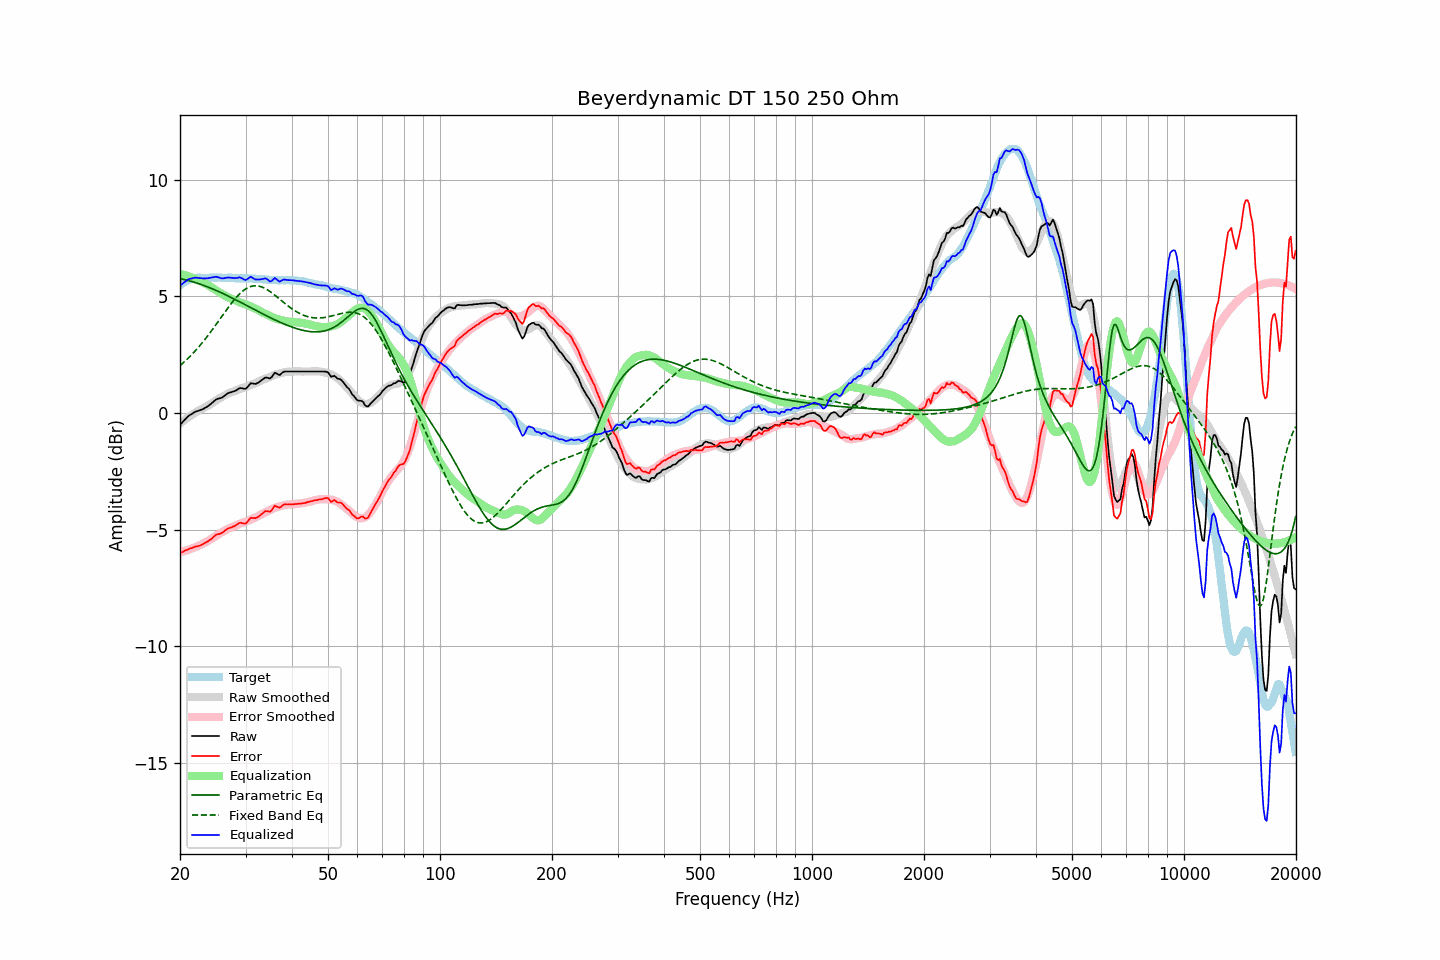

The file beside this chart, header and first rows:
frequency, raw, error, smoothed, error_smoothed, equalization, parametric_eq, fixed_band_eq, equalized_raw, equalized_smoothed, target
20.00, -0.51, -6.00, -0.45, -5.96, 5.96, 5.76, 2.03, 5.45, 5.51, 5.48
20.20, -0.43, -5.96, -0.40, -5.95, 5.95, 5.74, 2.09, 5.51, 5.55, 5.53
20.40, -0.36, -5.94, -0.34, -5.93, 5.93, 5.73, 2.15, 5.57, 5.59, 5.58
20.61, -0.28, -5.89, -0.29, -5.91, 5.91, 5.71, 2.21, 5.62, 5.62, 5.61
20.81, -0.21, -5.87, -0.24, -5.89, 5.89, 5.70, 2.28, 5.68, 5.65, 5.66
21.02, -0.14, -5.84, -0.19, -5.86, 5.86, 5.68, 2.34, 5.72, 5.67, 5.70
21.23, -0.09, -5.81, -0.14, -5.84, 5.84, 5.66, 2.41, 5.75, 5.70, 5.72
21.44, -0.05, -5.79, -0.09, -5.82, 5.82, 5.64, 2.48, 5.76, 5.72, 5.74
21.66, -0.01, -5.77, -0.05, -5.79, 5.79, 5.62, 2.55, 5.78, 5.74, 5.76
21.87, 0.04, -5.73, -0.00, -5.76, 5.76, 5.60, 2.63, 5.80, 5.76, 5.77
22.09, 0.07, -5.72, 0.04, -5.73, 5.73, 5.58, 2.70, 5.80, 5.78, 5.79
22.31, 0.09, -5.71, 0.09, -5.70, 5.70, 5.56, 2.78, 5.79, 5.79, 5.80
22.54, 0.11, -5.69, 0.12, -5.67, 5.67, 5.54, 2.86, 5.78, 5.79, 5.80
22.76, 0.14, -5.66, 0.15, -5.64, 5.64, 5.51, 2.94, 5.78, 5.80, 5.80
22.99, 0.16, -5.63, 0.19, -5.61, 5.61, 5.49, 3.03, 5.77, 5.80, 5.79
23.22, 0.20, -5.59, 0.23, -5.57, 5.57, 5.46, 3.11, 5.77, 5.80, 5.79
23.45, 0.24, -5.55, 0.27, -5.53, 5.53, 5.44, 3.20, 5.77, 5.80, 5.78
23.69, 0.28, -5.52, 0.30, -5.50, 5.50, 5.41, 3.29, 5.77, 5.80, 5.79
23.92, 0.33, -5.46, 0.34, -5.46, 5.46, 5.38, 3.38, 5.79, 5.80, 5.79
24.16, 0.38, -5.42, 0.38, -5.42, 5.42, 5.36, 3.47, 5.79, 5.80, 5.80
24.40, 0.44, -5.37, 0.43, -5.37, 5.37, 5.33, 3.56, 5.81, 5.80, 5.81
24.65, 0.50, -5.30, 0.47, -5.33, 5.33, 5.30, 3.66, 5.82, 5.80, 5.80
24.89, 0.56, -5.24, 0.52, -5.28, 5.28, 5.27, 3.75, 5.84, 5.80, 5.80
25.14, 0.60, -5.20, 0.57, -5.23, 5.23, 5.24, 3.85, 5.83, 5.80, 5.80
25.39, 0.62, -5.19, 0.61, -5.19, 5.19, 5.21, 3.95, 5.81, 5.80, 5.81
25.65, 0.64, -5.17, 0.65, -5.15, 5.15, 5.18, 4.04, 5.79, 5.80, 5.81
25.91, 0.66, -5.14, 0.69, -5.11, 5.11, 5.14, 4.14, 5.77, 5.80, 5.80
26.16, 0.70, -5.09, 0.73, -5.07, 5.07, 5.11, 4.24, 5.77, 5.80, 5.79
26.43, 0.76, -5.04, 0.77, -5.03, 5.03, 5.08, 4.34, 5.79, 5.80, 5.79
26.69, 0.81, -4.98, 0.80, -4.99, 4.99, 5.05, 4.43, 5.80, 5.79, 5.79
26.96, 0.86, -4.94, 0.84, -4.95, 4.95, 5.01, 4.52, 5.81, 5.79, 5.80
27.23, 0.88, -4.92, 0.87, -4.92, 4.92, 4.98, 4.62, 5.80, 5.79, 5.80
27.50, 0.90, -4.90, 0.89, -4.90, 4.90, 4.95, 4.71, 5.79, 5.79, 5.80
27.77, 0.92, -4.87, 0.92, -4.87, 4.87, 4.91, 4.79, 5.79, 5.79, 5.79
28.05, 0.94, -4.85, 0.94, -4.84, 4.84, 4.88, 4.88, 5.78, 5.78, 5.78
28.33, 0.98, -4.79, 0.97, -4.81, 4.81, 4.84, 4.96, 5.79, 5.78, 5.77
28.62, 1.02, -4.75, 1.00, -4.78, 4.78, 4.81, 5.03, 5.80, 5.78, 5.77
28.90, 1.07, -4.71, 1.03, -4.75, 4.75, 4.77, 5.10, 5.82, 5.78, 5.78
29.19, 1.07, -4.70, 1.05, -4.72, 4.72, 4.74, 5.17, 5.79, 5.78, 5.77
29.48, 1.06, -4.73, 1.08, -4.70, 4.70, 4.70, 5.23, 5.76, 5.78, 5.79
29.78, 1.04, -4.73, 1.10, -4.68, 4.68, 4.66, 5.28, 5.72, 5.77, 5.77
30.08, 1.05, -4.73, 1.12, -4.65, 4.65, 4.63, 5.33, 5.70, 5.77, 5.78
30.38, 1.12, -4.65, 1.14, -4.63, 4.63, 4.59, 5.36, 5.75, 5.77, 5.77
30.68, 1.20, -4.57, 1.17, -4.60, 4.60, 4.56, 5.40, 5.80, 5.77, 5.77
30.99, 1.28, -4.49, 1.20, -4.57, 4.57, 4.52, 5.42, 5.84, 5.77, 5.76
31.30, 1.27, -4.49, 1.23, -4.53, 4.53, 4.48, 5.44, 5.80, 5.76, 5.76
31.61, 1.26, -4.50, 1.26, -4.50, 4.50, 4.45, 5.45, 5.76, 5.76, 5.76
31.93, 1.25, -4.51, 1.28, -4.47, 4.47, 4.41, 5.45, 5.72, 5.76, 5.76
32.24, 1.28, -4.47, 1.31, -4.44, 4.44, 4.38, 5.45, 5.72, 5.75, 5.74
32.57, 1.32, -4.43, 1.34, -4.40, 4.40, 4.34, 5.44, 5.72, 5.75, 5.75
32.89, 1.37, -4.38, 1.38, -4.36, 4.36, 4.30, 5.42, 5.73, 5.74, 5.75
33.22, 1.42, -4.32, 1.42, -4.32, 4.32, 4.27, 5.40, 5.74, 5.74, 5.74
33.55, 1.47, -4.26, 1.45, -4.28, 4.28, 4.23, 5.37, 5.75, 5.73, 5.73
33.89, 1.52, -4.20, 1.47, -4.26, 4.26, 4.20, 5.34, 5.78, 5.73, 5.72
34.23, 1.52, -4.21, 1.49, -4.23, 4.23, 4.16, 5.30, 5.75, 5.72, 5.73
34.57, 1.50, -4.21, 1.52, -4.20, 4.20, 4.13, 5.25, 5.69, 5.72, 5.71
34.92, 1.48, -4.23, 1.55, -4.16, 4.16, 4.09, 5.21, 5.64, 5.71, 5.71
35.27, 1.54, -4.17, 1.58, -4.12, 4.12, 4.06, 5.16, 5.66, 5.71, 5.71
35.62, 1.64, -4.06, 1.61, -4.09, 4.09, 4.03, 5.11, 5.73, 5.70, 5.70
35.97, 1.73, -3.97, 1.64, -4.06, 4.06, 4.00, 5.05, 5.79, 5.70, 5.70
... 635 more rows
